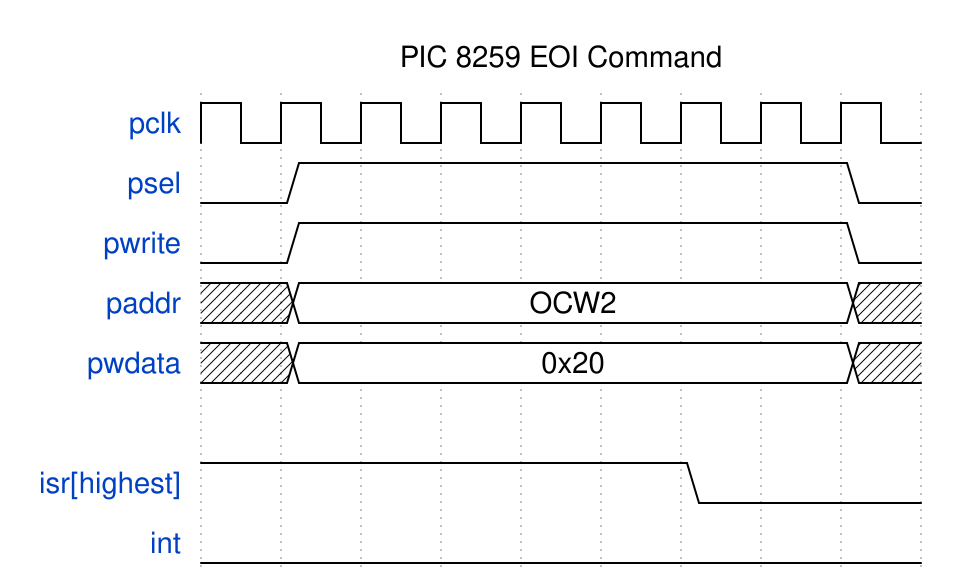

Give the WaveDrom (WaveJSON) description of this timing diagram.

{
  "signal": [
    {"name": "pclk", "wave": "p........"},
    {"name": "psel", "wave": "01......0"},
    {"name": "pwrite", "wave": "01......0"},
    {"name": "paddr", "wave": "x2......x", "data": ["OCW2"]},
    {"name": "pwdata", "wave": "x2......x", "data": ["0x20"]},
    {},
    {"name": "isr[highest]", "wave": "1.....0.."},
    {"name": "int", "wave": "0........"}
  ],
  "head": {"text": "PIC 8259 EOI Command"}
}
